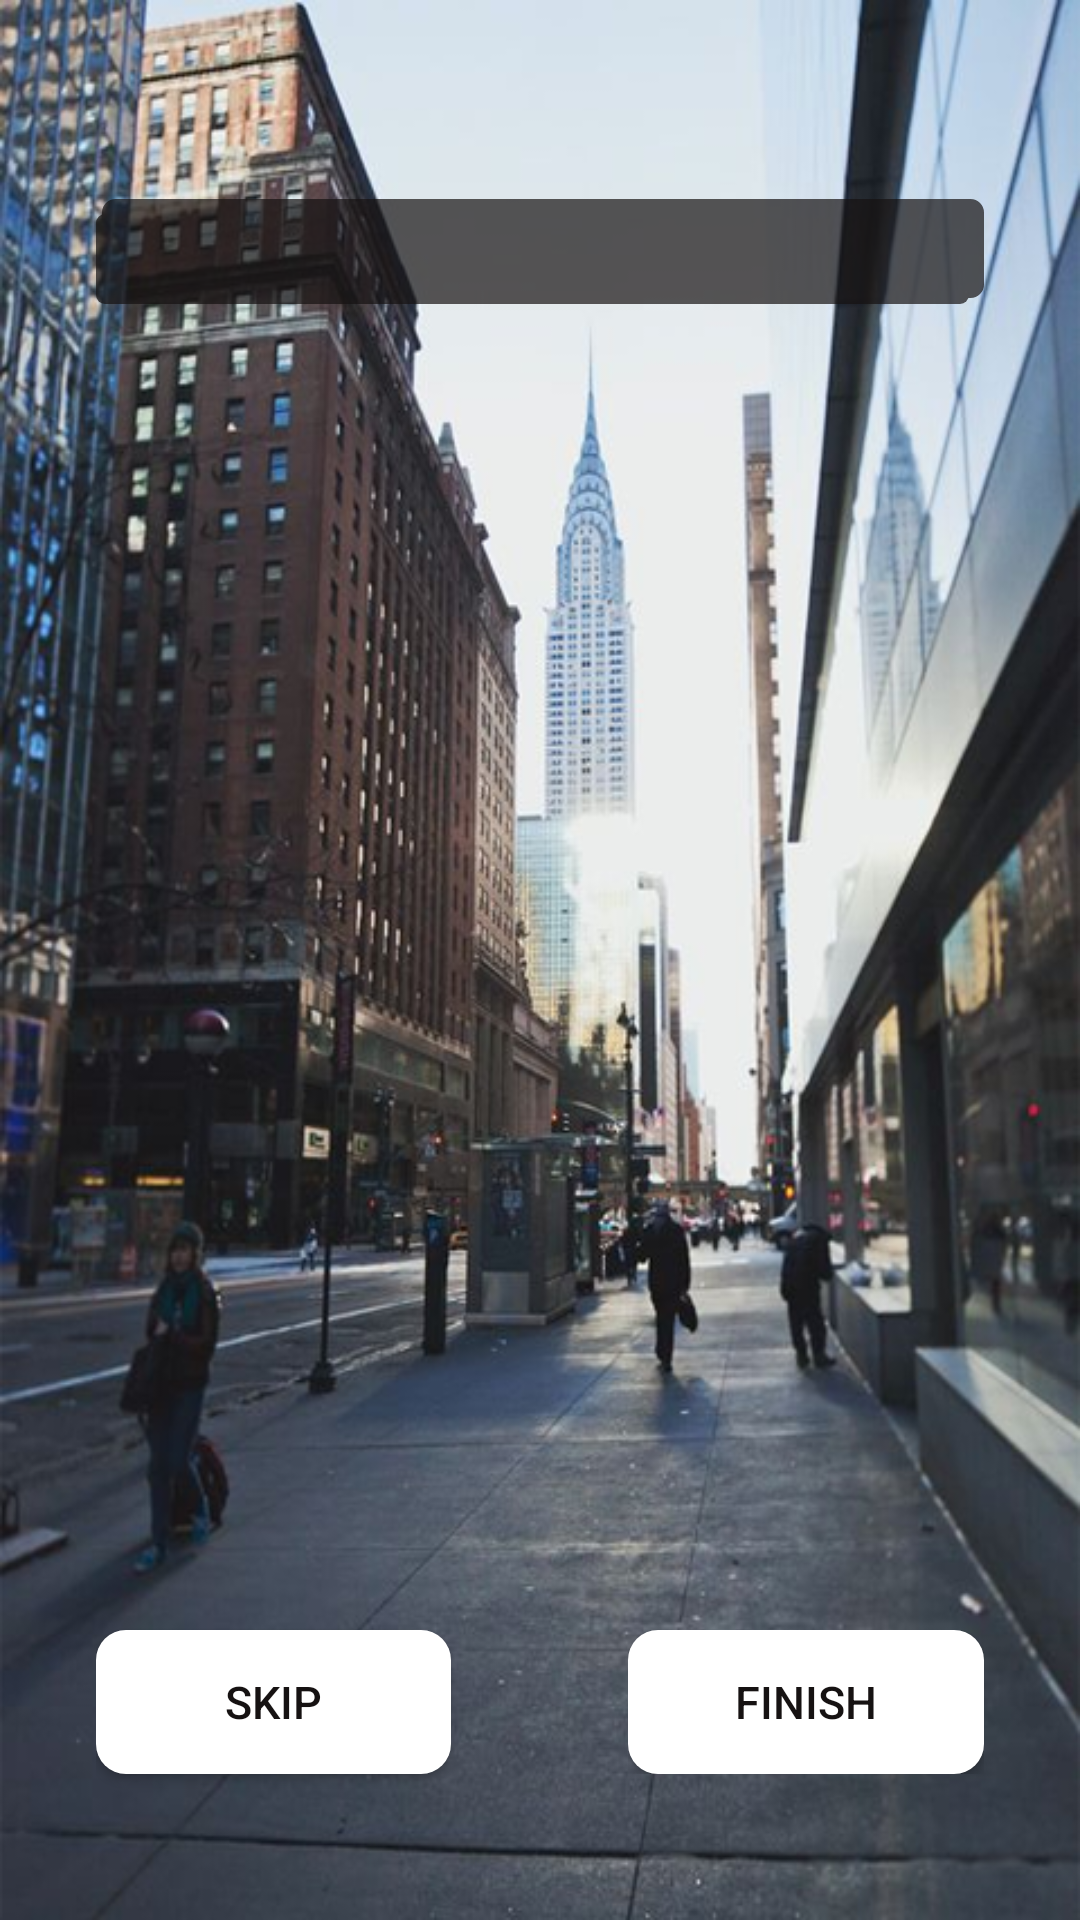

Here is an Android app screen rendered from its layout file. Give the layout XML and the strings, colors and styles it references.
<!-- AndroidManifest.xml: application theme AppTheme -->
<!-- res/layout/swipe_screen.xml -->
<?xml version="1.0" encoding="utf-8"?>
<RelativeLayout xmlns:android="http://schemas.android.com/apk/res/android"
    android:layout_width="match_parent"
    android:layout_height="match_parent"
    android:background="@drawable/mapbg">

    <android.support.v4.view.ViewPager
        android:id="@+id/viewPager"
        android:layout_width="match_parent"
        android:layout_height="match_parent" />

    <LinearLayout
        android:layout_width="match_parent"
        android:layout_height="match_parent"
        android:layout_margin="@dimen/margin_30"
        android:orientation="vertical"
        android:weightSum="1">

        <LinearLayout
            android:layout_width="match_parent"
            android:layout_height="0dp"
            android:layout_weight="0.18"
            android:gravity="center">
        <TextView
            android:id="@+id/tvHelp"
            android:layout_width="match_parent"
            android:layout_height="wrap_content"
            android:gravity="center"
            android:textColor="@color/white"
            android:textSize="@dimen/margin_18"
            android:textStyle="bold"
            android:background="@drawable/text_round"
            android:alpha="0.7"
            android:padding="@dimen/margin_4"/>
        </LinearLayout>

        <View
            android:layout_width="match_parent"
            android:layout_height="0dp"
            android:layout_weight="0.01" />

        <ImageView
            android:layout_width="match_parent"
            android:layout_height="0dp"
            android:layout_weight="0.58"
            android:id="@+id/image_change"/>

        <LinearLayout
            android:layout_width="match_parent"
            android:layout_height="0dp"
            android:layout_weight="0.08"
            android:gravity="center"
            android:orientation="horizontal">

            <ImageView
                android:id="@+id/firstdot"
                android:layout_width="wrap_content"
                android:layout_height="wrap_content"
                android:layout_margin="@dimen/margin_5" />

            <ImageView
                android:id="@+id/seconddot"
                android:layout_width="wrap_content"
                android:layout_height="wrap_content"
                android:layout_margin="@dimen/margin_5" />

            <ImageView
                android:id="@+id/thirddot"
                android:layout_width="wrap_content"
                android:layout_height="wrap_content"
                android:layout_margin="@dimen/margin_5" />

            <ImageView
                android:id="@+id/fourthdot"
                android:layout_width="wrap_content"
                android:layout_height="wrap_content"
                android:layout_margin="@dimen/margin_5" />

            <ImageView
                android:id="@+id/fifthdot"
                android:layout_width="wrap_content"
                android:layout_height="wrap_content"
                android:layout_margin="@dimen/margin_5" />
        </LinearLayout>

        <View
            android:layout_width="match_parent"
            android:layout_height="0dp"
            android:layout_weight="0.02"
            android:textSize="@dimen/margin_15" />

        <LinearLayout
            android:layout_width="match_parent"
            android:layout_height="0dp"
            android:layout_weight="0.12"
            android:orientation="horizontal">

            <Button
                android:id="@+id/tvSkip"
                android:layout_width="0dp"
                android:layout_height="wrap_content"
                android:layout_weight="0.4"
                android:background="@drawable/round_button"
                android:text="@string/skip"
                android:textColor="@color/black"
                android:textSize="@dimen/margin_13"
                android:layout_gravity="center"/>

            <View
                android:layout_width="0dp"
                android:layout_height="match_parent"
                android:layout_weight="0.2" />

            <LinearLayout
                android:layout_width="0dp"
                android:layout_height="wrap_content"
                android:layout_weight="0.4"
                android:layout_gravity="center">
            <Button
                android:id="@+id/tvFinish"
                android:layout_width="match_parent"
                android:layout_height="wrap_content"
                android:background="@drawable/round_button"
                android:text="@string/finish"
                android:textColor="@color/black"
                android:textSize="@dimen/margin_13"
                android:layout_gravity="center"/>
            </LinearLayout>
        </LinearLayout>
    </LinearLayout>

</RelativeLayout>
<!-- resources referenced by this layout -->
<resources>
  <color name="black">#161212</color>
  <color name="white">#ffffff</color>
  <dimen name="margin_13">13dp</dimen>
  <dimen name="margin_15">15dp</dimen>
  <dimen name="margin_18">18dp</dimen>
  <dimen name="margin_30">30dp</dimen>
  <dimen name="margin_4">4dp</dimen>
  <dimen name="margin_5">5dp</dimen>
  <!-- drawable mapbg: png bitmap (drawable, 575496 bytes) -->
  <!-- drawable round_button (drawable) -->
  <?xml version="1.0" encoding="utf-8"?>
  <selector xmlns:android="http://schemas.android.com/apk/res/android" >
  
      <item android:state_pressed="true">
          <shape  >
              <solid android:color="@color/white"/>
              <corners
                  android:radius="10dp"/>
          </shape>
      </item>
  
      <item android:state_focused="true" >
          <shape xmlns:android="http://schemas.android.com/apk/res/android" >
              <solid android:color="@color/white"/>
              <corners
                  android:radius="10dp"/>
          </shape>
      </item>
  
      <item android:state_focused="false" >
          <shape xmlns:android="http://schemas.android.com/apk/res/android" >
              <solid android:color="@color/white"/>
              <corners
                  android:radius="10dp"/>
          </shape>
      </item>
  
      <item android:state_pressed="false" >
          <shape xmlns:android="http://schemas.android.com/apk/res/android" >
              <solid android:color="@android:color/white"/>
              <corners
                  android:radius="10dp"
                  />
          </shape>
      </item>
  
  </selector>
  <!-- drawable text_round (drawable) -->
  <selector xmlns:android="http://schemas.android.com/apk/res/android">
      <item>
          <layer-list>
              <item android:right="5dp" android:top="5dp">
                  <shape>
                      <corners android:radius="3dp" />
                      <solid android:color="@color/black" />
                  </shape>
              </item>
              <item android:bottom="2dp" android:left="2dp">
                  <shape>
                      <gradient android:angle="270"
                          android:endColor="@color/black"
                          android:startColor="@color/black" />
                      <stroke android:width="1dp" android:color="@color/black" />
                      <corners android:radius="4dp" />
                      <padding android:bottom="10dp" android:left="10dp"
                          android:right="10dp" android:top="10dp" />
                  </shape>
              </item>
          </layer-list>
      </item>
  
  </selector>
  <string name="finish">Finish</string>
  <string name="skip">Skip</string>
  <style name="AppTheme" parent="Theme.AppCompat.Light.NoActionBar">
      - 
      <item name="android:colorPrimary">@color/colorPrimary</item>
      <item name="android:colorPrimaryDark">@color/colorPrimaryDark</item>
  </style>
  <color name="colorPrimary">#2e2e2e</color>
  <color name="colorPrimaryDark">#000000</color>
</resources>
